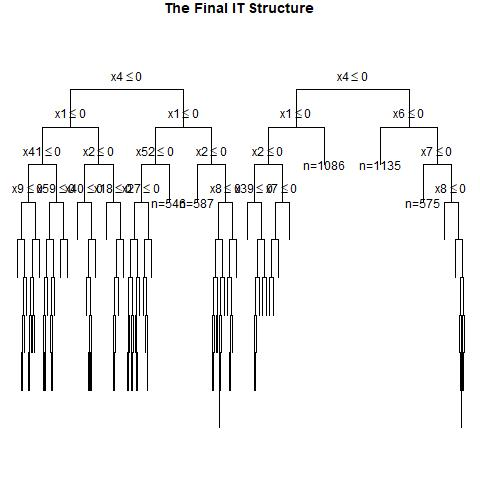

Data behind this chart, as committed beside it:
, x1, x2, x3, x4, x5, x6, x7, x8, x9, x10, x11, x12, x13, x14, x15, x16, x17, x18, x19, x20, x21, x22, x23
1, 0, 0, 1, 0, 0, 1, 1, 1, 1, 0, 0, 0, 0, 1, 0, 1, 0, 1, 1, 0, 0, 1, 0
2, 1, 1, 1, 1, 1, 1, 0, 0, 1, 1, 0, 1, 1, 1, 0, 1, 0, 0, 0, 1, 0, 1, 1
3, 1, 0, 0, 1, 0, 0, 0, 1, 1, 1, 1, 1, 1, 0, 0, 0, 1, 1, 0, 1, 0, 0, 1
4, 0, 0, 0, 1, 1, 0, 1, 1, 1, 1, 1, 1, 1, 1, 0, 0, 1, 1, 0, 1, 1, 1, 0
5, 1, 0, 1, 0, 0, 1, 1, 0, 1, 0, 0, 1, 0, 1, 1, 0, 1, 1, 0, 0, 0, 0, 0
6, 0, 1, 1, 1, 1, 1, 1, 0, 1, 1, 0, 1, 1, 0, 0, 1, 1, 0, 0, 1, 1, 1, 1
7, 1, 1, 1, 0, 0, 1, 0, 1, 0, 1, 1, 1, 1, 0, 1, 0, 0, 1, 0, 1, 0, 0, 0
8, 0, 1, 0, 1, 0, 1, 1, 0, 0, 0, 0, 1, 1, 0, 0, 1, 0, 1, 1, 1, 0, 1, 0
9, 1, 0, 0, 0, 1, 0, 1, 0, 0, 1, 0, 1, 0, 1, 1, 0, 0, 1, 0, 1, 1, 0, 0
10, 1, 0, 1, 0, 1, 1, 1, 0, 1, 0, 1, 0, 0, 1, 0, 1, 1, 0, 0, 0, 1, 0, 0
11, 0, 1, 0, 0, 0, 0, 1, 0, 1, 1, 1, 1, 0, 0, 1, 1, 0, 1, 1, 0, 0, 0, 0
12, 0, 1, 0, 0, 0, 0, 0, 1, 0, 0, 1, 1, 1, 1, 0, 0, 1, 1, 0, 1, 1, 0, 0
13, 0, 0, 1, 1, 0, 0, 1, 1, 1, 1, 0, 1, 1, 1, 0, 0, 0, 1, 1, 1, 1, 1, 0
14, 1, 0, 1, 1, 0, 1, 1, 0, 1, 1, 1, 0, 1, 1, 1, 0, 1, 1, 0, 1, 0, 0, 0
15, 1, 0, 0, 1, 1, 1, 1, 1, 1, 0, 0, 1, 1, 0, 0, 1, 0, 0, 0, 0, 1, 1, 0
16, 0, 1, 0, 0, 0, 1, 1, 1, 0, 1, 0, 1, 1, 1, 1, 0, 1, 1, 1, 0, 1, 0, 0
17, 1, 0, 0, 0, 0, 0, 0, 1, 1, 1, 0, 1, 0, 1, 1, 0, 1, 0, 1, 1, 1, 1, 0
18, 1, 0, 0, 0, 0, 0, 0, 1, 0, 0, 0, 1, 1, 1, 0, 0, 1, 0, 1, 0, 0, 1, 0
19, 1, 1, 1, 0, 1, 1, 0, 1, 0, 1, 1, 1, 0, 1, 1, 0, 0, 1, 0, 1, 1, 0, 0
20, 1, 1, 1, 0, 1, 1, 1, 0, 1, 1, 0, 0, 0, 0, 0, 1, 0, 1, 0, 1, 0, 1, 1
21, 0, 1, 0, 0, 1, 0, 0, 1, 0, 0, 1, 0, 1, 0, 0, 0, 1, 1, 0, 0, 1, 1, 1
22, 0, 0, 1, 1, 0, 1, 1, 1, 1, 0, 1, 1, 0, 0, 0, 0, 1, 0, 1, 1, 1, 1, 0
23, 1, 0, 0, 0, 0, 0, 0, 0, 1, 0, 1, 0, 0, 1, 0, 1, 0, 0, 1, 1, 1, 0, 0
24, 1, 0, 1, 0, 0, 1, 0, 1, 0, 0, 1, 1, 1, 0, 1, 0, 1, 1, 1, 0, 1, 0, 0
25, 0, 1, 1, 1, 0, 0, 0, 0, 0, 1, 0, 0, 1, 0, 0, 1, 1, 0, 0, 0, 1, 1, 1
26, 0, 0, 1, 0, 0, 1, 0, 0, 0, 0, 0, 0, 1, 0, 1, 0, 0, 1, 0, 1, 1, 1, 1
27, 0, 1, 0, 1, 0, 1, 1, 1, 1, 1, 0, 1, 1, 0, 0, 0, 0, 0, 1, 1, 1, 1, 0
28, 1, 0, 0, 0, 1, 0, 1, 1, 1, 0, 1, 1, 0, 1, 0, 0, 0, 0, 0, 0, 1, 0, 1
29, 0, 1, 0, 1, 1, 1, 0, 1, 1, 0, 0, 1, 0, 0, 1, 1, 1, 0, 1, 0, 0, 0, 0
30, 0, 0, 1, 1, 0, 0, 1, 1, 1, 0, 1, 0, 1, 1, 1, 0, 1, 0, 0, 1, 1, 0, 0
31, 0, 0, 0, 1, 1, 1, 0, 1, 1, 1, 0, 1, 1, 0, 1, 0, 1, 1, 1, 0, 1, 0, 1
32, 1, 0, 0, 0, 1, 0, 1, 1, 1, 0, 0, 1, 1, 1, 0, 1, 0, 0, 0, 0, 1, 1, 0
33, 0, 1, 0, 1, 0, 0, 0, 0, 1, 1, 0, 0, 0, 0, 0, 1, 1, 0, 1, 1, 0, 1, 1
34, 1, 1, 0, 0, 0, 0, 1, 0, 1, 0, 1, 1, 1, 1, 1, 1, 1, 0, 0, 0, 0, 1, 1
35, 1, 0, 1, 0, 0, 1, 0, 0, 1, 1, 1, 1, 1, 1, 1, 1, 0, 1, 0, 1, 1, 0, 0
36, 0, 0, 0, 1, 1, 1, 0, 0, 0, 0, 0, 1, 1, 1, 1, 1, 0, 1, 0, 1, 0, 0, 1
37, 0, 1, 0, 1, 1, 0, 1, 0, 1, 1, 0, 0, 0, 1, 1, 1, 1, 1, 0, 0, 0, 1, 0
38, 1, 0, 0, 0, 0, 1, 0, 0, 0, 0, 1, 1, 0, 1, 0, 0, 0, 0, 1, 0, 1, 1, 0
39, 1, 1, 0, 0, 0, 0, 0, 0, 1, 1, 0, 1, 1, 0, 0, 1, 1, 0, 1, 0, 1, 0, 1
40, 1, 0, 1, 0, 0, 0, 1, 0, 0, 1, 1, 0, 0, 0, 1, 1, 1, 1, 0, 0, 1, 0, 1
41, 1, 1, 1, 1, 0, 0, 0, 1, 0, 1, 1, 1, 0, 0, 1, 1, 1, 1, 1, 0, 0, 1, 0
42, 0, 1, 1, 1, 0, 0, 1, 1, 1, 1, 1, 0, 1, 1, 1, 0, 0, 1, 0, 0, 1, 0, 0
43, 1, 1, 1, 1, 0, 0, 0, 0, 0, 1, 0, 1, 0, 1, 0, 1, 1, 0, 1, 0, 0, 1, 1
44, 1, 1, 0, 1, 1, 0, 0, 1, 0, 1, 1, 0, 1, 0, 0, 1, 0, 0, 1, 0, 0, 1, 0
45, 0, 0, 0, 0, 0, 0, 1, 1, 1, 1, 1, 0, 0, 1, 1, 0, 1, 0, 1, 0, 1, 0, 0
46, 0, 1, 1, 0, 1, 0, 0, 0, 1, 1, 0, 1, 0, 0, 1, 0, 0, 0, 1, 1, 1, 1, 0
47, 1, 1, 0, 1, 1, 1, 1, 0, 0, 0, 1, 0, 0, 0, 0, 1, 0, 0, 1, 1, 1, 0, 1
48, 0, 0, 0, 1, 1, 1, 1, 1, 1, 0, 0, 1, 0, 1, 1, 0, 1, 1, 0, 0, 1, 0, 1
49, 1, 0, 1, 1, 0, 1, 0, 0, 1, 0, 1, 0, 0, 0, 1, 1, 0, 0, 1, 1, 1, 0, 1
50, 1, 0, 1, 1, 1, 0, 0, 0, 0, 0, 0, 1, 1, 0, 0, 0, 0, 0, 0, 1, 0, 1, 1
51, 1, 0, 0, 1, 1, 1, 1, 0, 0, 1, 1, 1, 0, 0, 0, 0, 1, 0, 1, 0, 1, 1, 0
52, 0, 1, 0, 0, 0, 0, 0, 0, 0, 0, 1, 0, 0, 0, 1, 1, 0, 0, 1, 0, 1, 0, 1
53, 0, 1, 0, 1, 1, 0, 0, 1, 1, 1, 0, 1, 1, 1, 0, 0, 1, 0, 0, 1, 1, 0, 1
54, 0, 1, 1, 1, 1, 1, 1, 0, 0, 1, 0, 0, 0, 1, 1, 1, 0, 1, 0, 1, 1, 0, 0
55, 0, 1, 1, 1, 0, 0, 1, 0, 0, 0, 1, 0, 1, 1, 1, 1, 0, 1, 1, 1, 1, 1, 1
56, 0, 1, 0, 1, 0, 1, 0, 1, 1, 1, 1, 0, 0, 1, 1, 0, 1, 1, 1, 0, 0, 1, 1
57, 0, 1, 0, 1, 0, 1, 0, 1, 1, 0, 1, 0, 1, 0, 0, 0, 1, 1, 0, 1, 1, 1, 1
58, 0, 0, 0, 0, 1, 1, 1, 1, 0, 1, 0, 1, 1, 1, 1, 0, 1, 1, 1, 0, 1, 1, 1
59, 0, 1, 1, 1, 1, 0, 1, 1, 1, 0, 1, 0, 1, 0, 0, 0, 1, 1, 0, 0, 0, 1, 0
60, 0, 1, 1, 0, 1, 1, 1, 0, 0, 0, 1, 0, 1, 0, 0, 1, 0, 0, 1, 0, 1, 0, 1
... 940 more rows
